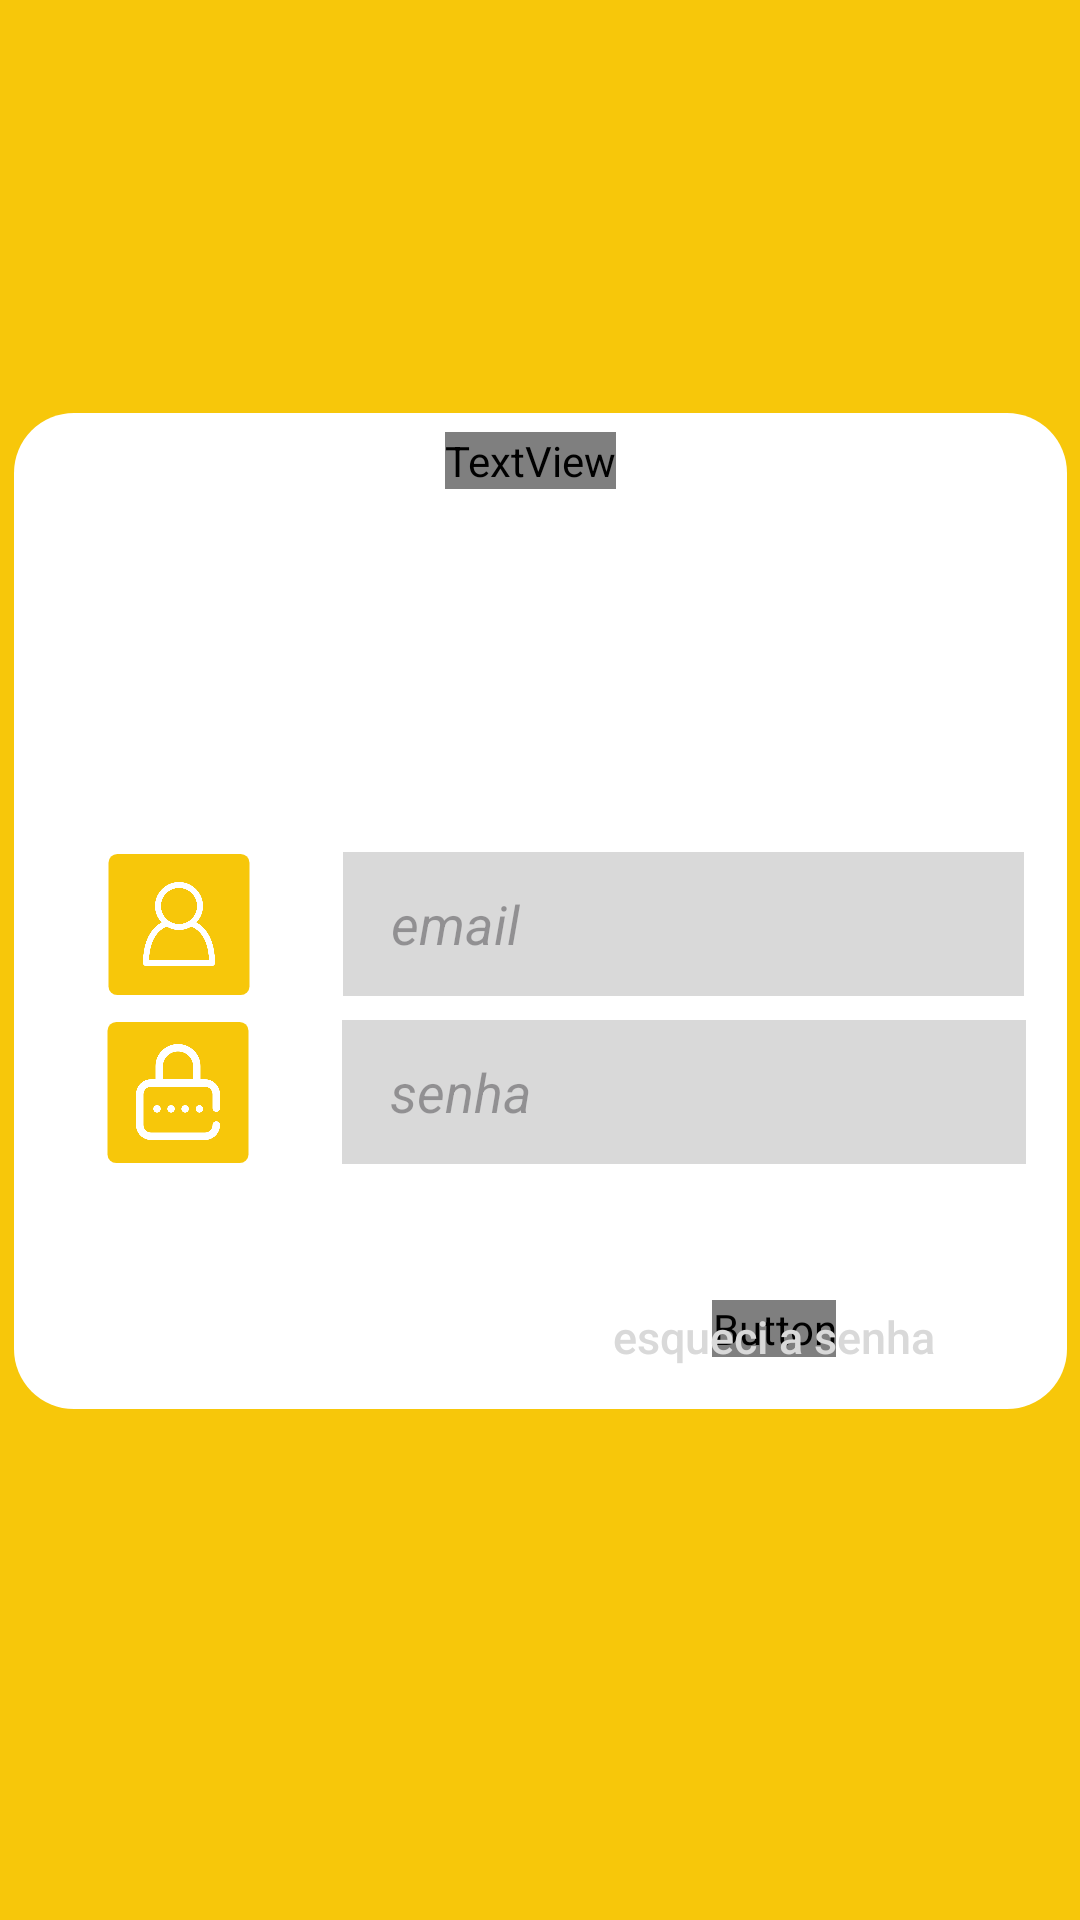

This screen was rendered from an Android layout file. Write that file and the resources it references.
<!-- AndroidManifest.xml: application theme Theme.ProjetoAbelha -->
<!-- res/layout/telalogin.xml -->
<?xml version="1.0" encoding="utf-8"?>
<androidx.constraintlayout.widget.ConstraintLayout xmlns:android="http://schemas.android.com/apk/res/android"
    xmlns:app="http://schemas.android.com/apk/res-auto"
    xmlns:tools="http://schemas.android.com/tools"
    android:id="@+id/linearLayout2"
    android:layout_width="match_parent"
    android:layout_height="match_parent"
    android:background="@color/amarelo">

    <LinearLayout
        android:id="@+id/linearLayout3"
        android:layout_width="351dp"
        android:layout_height="332dp"
        android:background="@drawable/shapelogin"
        android:orientation="horizontal"
        app:layout_constraintBottom_toBottomOf="parent"
        app:layout_constraintEnd_toEndOf="parent"
        app:layout_constraintHorizontal_bias="0.507"
        app:layout_constraintStart_toStartOf="parent"
        app:layout_constraintTop_toTopOf="parent"
        app:layout_constraintVertical_bias="0.447">


    </LinearLayout>

    <ImageView
        android:id="@+id/login_amarelo2"
        android:layout_width="62dp"
        android:layout_height="47dp"
        android:layout_weight="1"
        android:background="@drawable/user"
        android:src="@drawable/retangulo_amarelo"
        app:layout_constraintBottom_toBottomOf="@+id/password"
        app:layout_constraintEnd_toStartOf="@+id/password"
        app:layout_constraintStart_toStartOf="@+id/linearLayout3"
        app:layout_constraintTop_toTopOf="@+id/password" />

    <ImageView
        android:id="@+id/login_amarelo1"
        android:layout_width="62dp"
        android:layout_height="47dp"
        android:layout_weight="1"
        android:src="@drawable/retangulo_amarelo"
        app:layout_constraintBottom_toBottomOf="@+id/email"
        app:layout_constraintEnd_toStartOf="@+id/email"
        app:layout_constraintStart_toStartOf="@+id/linearLayout3"
        app:layout_constraintTop_toTopOf="@+id/email" />

    <ImageView
        android:id="@+id/passicon"
        android:layout_width="32dp"
        android:layout_height="32dp"
        android:layout_weight="1"
        android:src="@drawable/user"
        app:layout_constraintBottom_toBottomOf="@+id/email"
        app:layout_constraintEnd_toStartOf="@+id/email"
        app:layout_constraintStart_toStartOf="@+id/linearLayout3"
        app:layout_constraintTop_toTopOf="@+id/email" />

    <ImageView
        android:id="@+id/usericon"
        android:layout_width="32dp"
        android:layout_height="32dp"
        android:layout_weight="1"
        android:src="@drawable/password"
        app:layout_constraintBottom_toBottomOf="@+id/password"
        app:layout_constraintEnd_toStartOf="@+id/password"
        app:layout_constraintStart_toStartOf="@+id/linearLayout3"
        app:layout_constraintTop_toTopOf="@+id/password" />

    <Button
        android:id="@+id/btlogin"
        android:layout_width="wrap_content"
        android:layout_height="wrap_content"
        android:layout_marginStart="160dp"
        android:layout_marginTop="416dp"
        android:background="@color/amarelo"
        android:text="@string/login"
        android:textColor="@color/white"
        android:textSize="16sp"
        android:textStyle="bold"
        android:fontFamily="@font/syne_bold"
        app:layout_constraintBottom_toBottomOf="@+id/linearLayout3"
        app:layout_constraintEnd_toEndOf="@+id/linearLayout3"
        app:layout_constraintStart_toStartOf="parent"
        app:layout_constraintTop_toTopOf="parent" />

    <EditText
        android:id="@+id/email"
        android:layout_width="227dp"
        android:layout_height="48dp"
        android:layout_marginStart="100dp"
        android:layout_marginTop="284dp"
        android:autofillHints="emailAddress"
        android:background="@color/cinza"
        android:hint="@string/Email"
        android:inputType="textEmailAddress"
        android:paddingStart="16dp"
        android:paddingEnd="2dp"
        android:textStyle="italic"
        app:layout_constraintEnd_toEndOf="@+id/linearLayout3"
        app:layout_constraintStart_toStartOf="parent"
        app:layout_constraintTop_toTopOf="parent" />


    <EditText
        android:id="@+id/password"
        android:layout_width="228dp"
        android:layout_height="48dp"
        android:layout_marginStart="100dp"
        android:layout_marginTop="340dp"
        android:autofillHints="password"
        android:background="@color/cinza"
        android:hint="@string/Password"
        android:inputType="textPassword"
        android:paddingStart="16dp"
        android:paddingEnd="2dp"
        android:textStyle="italic"
        app:layout_constraintEnd_toEndOf="@+id/linearLayout3"
        app:layout_constraintStart_toStartOf="parent"
        app:layout_constraintTop_toTopOf="parent" />

    <Button
        android:id="@+id/resetsenha"
        android:layout_width="wrap_content"
        android:layout_height="wrap_content"
        android:layout_weight="1"
        android:background="none"
        android:ems="10"
        android:inputType="text"
        android:text="@string/esqueci_a_senha"
        android:textColor="@color/cinza"
        android:textSize="15dp"
        app:layout_constraintBottom_toBottomOf="@+id/linearLayout3"
        app:layout_constraintEnd_toEndOf="@+id/btlogin"
        app:layout_constraintStart_toStartOf="@+id/btlogin" />

    <TextView
        android:id="@+id/titulologin"
        android:layout_width="wrap_content"
        android:layout_height="wrap_content"
        android:layout_marginTop="144dp"
        android:text="@string/efetue_seu_login_para_continuar"
        android:textColor="@color/white"
        android:textSize="23dp"
        android:fontFamily="@font/syne_medium"
        app:layout_constraintEnd_toEndOf="parent"
        app:layout_constraintHorizontal_bias="0.49"
        app:layout_constraintStart_toStartOf="parent"
        app:layout_constraintTop_toTopOf="parent" />
</androidx.constraintlayout.widget.ConstraintLayout>
<!-- resources referenced by this layout -->
<resources>
  <color name="amarelo">#F7C70A</color>
  <color name="cinza">#D9D9D9</color>
  <color name="white">#FFFFFFFF</color>
  <!-- drawable password: png bitmap (drawable, 9117 bytes) -->
  <!-- drawable retangulo_amarelo (drawable) -->
  <?xml version="1.0" encoding="utf-8"?>
  <selector xmlns:android="http://schemas.android.com/apk/res/android">
      <item>
  
      <shape android:shape="rectangle">
  <size
      android:width="32dp"
      android:height="32dp" />
          <corners android:radius="2dp"/>
          <solid android:color="@color/amarelo"/>
  
      </shape></item>
  </selector>
  <!-- drawable shapelogin (drawable) -->
  <?xml version="1.0" encoding="utf-8"?>
  <selector xmlns:android="http://schemas.android.com/apk/res/android">
  <item>
  
      <shape android:shape="rectangle">
          <corners android:radius="20dp"/>
          <solid android:color="@color/white"/>
  
      </shape>
  </item>
  </selector>
  <!-- drawable user: png bitmap (drawable, 12112 bytes) -->
  <string name="Email"> email</string>
  <string name="Password"> senha</string>
  <string name="efetue_seu_login_para_continuar">Efetue seu login para continuar</string>
  <string name="esqueci_a_senha">esqueci a senha</string>
  <string name="login">Login</string>
  <style name="Theme.ProjetoAbelha" parent="android:Theme.Material.Light.NoActionBar" />
</resources>
